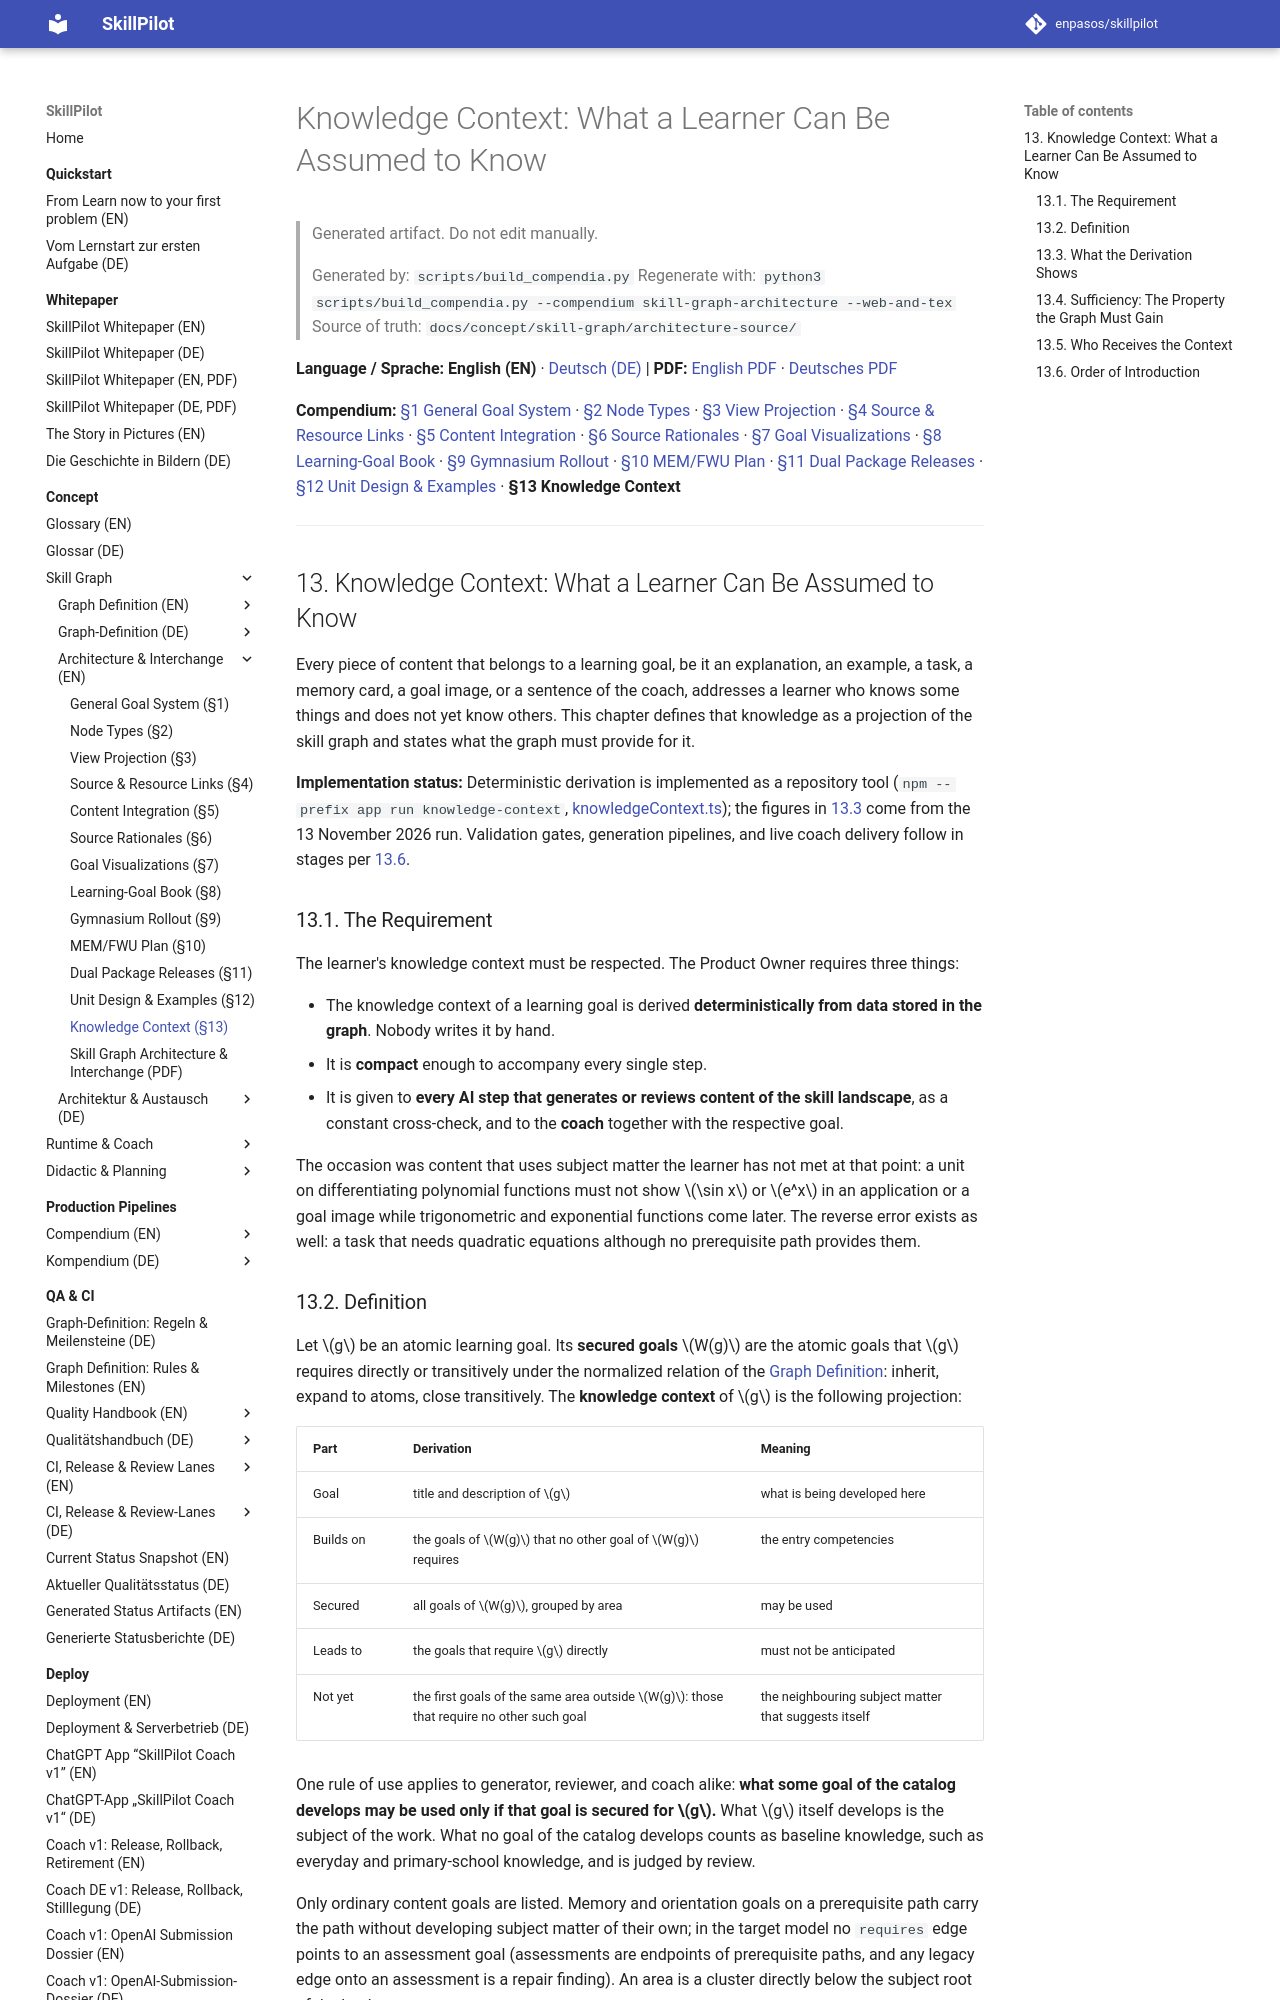

repository: enpasos/skillpilot · page: concept/skill-graph/knowledge-context/index.html · generator: mkdocs

# Knowledge Context: What a Learner Can Be Assumed to Know

> Generated artifact. Do not edit manually.
>
> Generated by: `scripts/build_compendia.py`
> Regenerate with: `python3 scripts/build_compendia.py --compendium skill-graph-architecture --web-and-tex`
> Source of truth: `docs/concept/skill-graph/architecture-source/`

**Language / Sprache:** **English (EN)** · [Deutsch (DE)](knowledge-context.de.md) | **PDF:** [English PDF](skillpilot-skill-graph-architecture.en.pdf) · [Deutsches PDF](skillpilot-skill-graph-architecture.de.pdf)

**Compendium:** [§1 General Goal System](general-goal-system-and-migration.md) · [§2 Node Types](node-types.md) · [§3 View Projection](view-projection-and-goal-placement.md) · [§4 Source & Resource Links](source-and-resource-links.md) · [§5 Content Integration](content-integration.en.md) · [§6 Source Rationales](human-readable-source-rationales.md) · [§7 Goal Visualizations](atomic-goal-visualizations.md) · [§8 Learning-Goal Book](learning-goal-book-and-evidence-review-pipeline.md) · [§9 Gymnasium Rollout](canonical-gymnasium-rollout.md) · [§10 MEM/FWU Plan](mem-fwu-roundtrip-plan.md) · [§11 Dual Package Releases](dual-curriculum-package-releases.en.md) · [§12 Unit Design & Examples](learning-unit-design-and-examples.md) · **§13 Knowledge Context**

---
<a id="sec-sga-knowledge-context"></a>
## 13. Knowledge Context: What a Learner Can Be Assumed to Know

Every piece of content that belongs to a learning goal, be it an explanation, an example, a task, a memory card, a goal image, or a sentence of the coach, addresses a learner who knows some things and does not yet know others. This chapter defines that knowledge as a projection of the skill graph and states what the graph must provide for it.

**Implementation status:** Deterministic derivation is implemented as a repository tool (`npm --prefix app run knowledge-context`, [knowledgeContext.ts](https://github.com/enpasos/skillpilot/blob/main/app/scripts/lib/knowledgeContext.ts)); the figures in [13.3](#sec-sga-kc-prototype) come from the 13 November 2026 run. Validation gates, generation pipelines, and live coach delivery follow in stages per [13.6](#sec-sga-kc-order).

<a id="the-requirement"></a>
<a id="sec-sga-kc-requirement"></a>
### 13.1. The Requirement

The learner's knowledge context must be respected. The Product Owner requires three things:

- The knowledge context of a learning goal is derived **deterministically from data stored in the graph**. Nobody writes it by hand.
- It is **compact** enough to accompany every single step.
- It is given to **every AI step that generates or reviews content of the skill landscape**, as a constant cross-check, and to the **coach** together with the respective goal.

The occasion was content that uses subject matter the learner has not met at that point: a unit on differentiating polynomial functions must not show $\sin x$ or $e^x$ in an application or a goal image while trigonometric and exponential functions come later. The reverse error exists as well: a task that needs quadratic equations although no prerequisite path provides them.

<a id="definition"></a>
<a id="sec-sga-kc-definition"></a>
